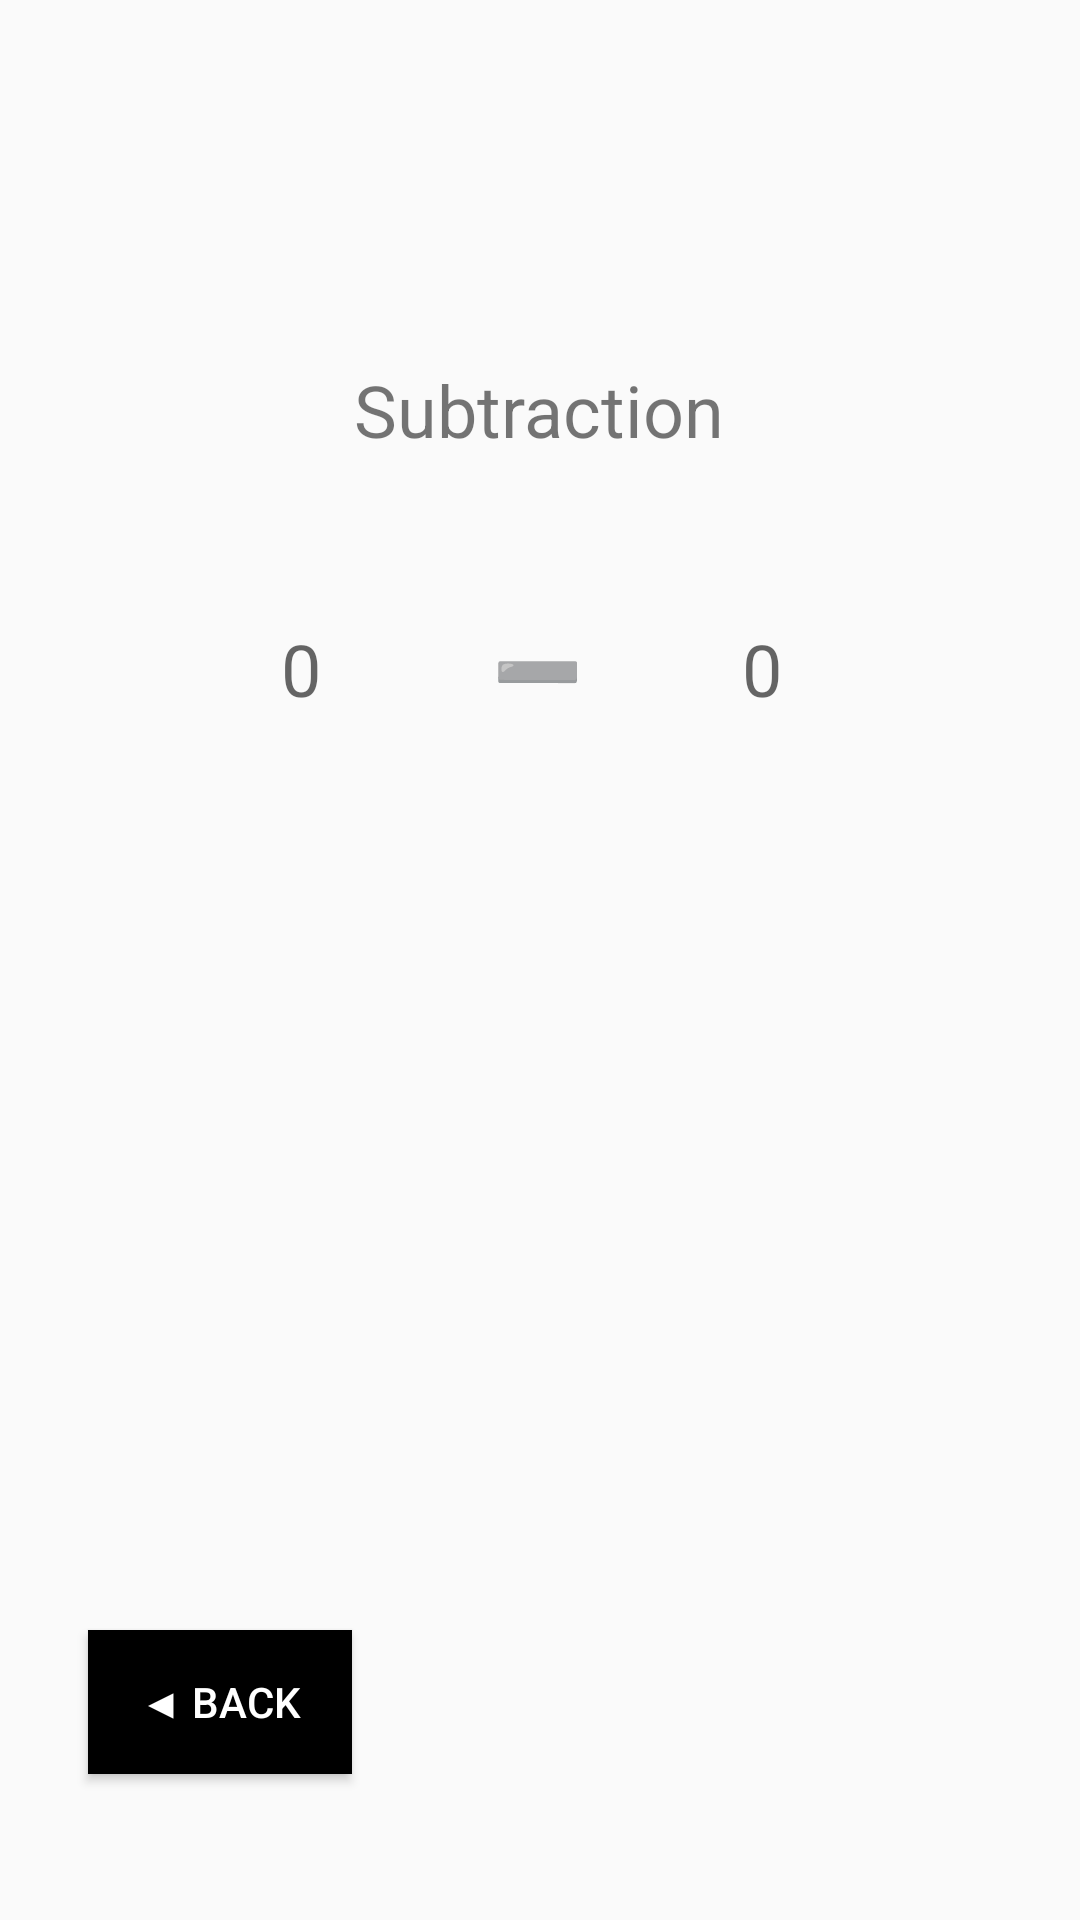

Reconstruct the res/layout file that produces this screen, plus the resources it refers to.
<!-- AndroidManifest.xml: application theme Theme.Calculator -->
<!-- res/layout/activity_subtraction.xml -->
<?xml version="1.0" encoding="utf-8"?>
<android.support.constraint.ConstraintLayout xmlns:android="http://schemas.android.com/apk/res/android"
    xmlns:app="http://schemas.android.com/apk/res-auto"
    xmlns:tools="http://schemas.android.com/tools"
    android:layout_width="match_parent"
    android:layout_height="match_parent"
    tools:context=".Subtraction">

    <TextView
        android:id="@+id/subOutput"
        android:layout_width="wrap_content"
        android:layout_height="wrap_content"
        android:textSize="34sp"
        app:layout_constraintBottom_toBottomOf="parent"
        app:layout_constraintEnd_toEndOf="parent"
        app:layout_constraintHorizontal_bias="0.498"
        app:layout_constraintStart_toStartOf="parent"
        app:layout_constraintTop_toTopOf="parent"
        app:layout_constraintVertical_bias="0.571" />

    <TextView
        android:id="@+id/desc2"
        android:layout_width="wrap_content"
        android:layout_height="wrap_content"
        android:text="Subtraction"
        android:textSize="24sp"
        app:layout_constraintBottom_toBottomOf="parent"
        app:layout_constraintEnd_toEndOf="parent"
        app:layout_constraintHorizontal_bias="0.498"
        app:layout_constraintStart_toStartOf="parent"
        app:layout_constraintTop_toTopOf="parent"
        app:layout_constraintVertical_bias="0.198" />

    <Button
        android:id="@+id/backBtn2"
        android:layout_width="wrap_content"
        android:layout_height="wrap_content"
        android:background="@color/black"
        android:paddingLeft="10dp"
        android:paddingTop="5dp"
        android:paddingRight="10dp"
        android:paddingBottom="5dp"
        android:text="◀ Back"
        android:textColor="@color/white"
        app:layout_constraintBottom_toBottomOf="parent"
        app:layout_constraintEnd_toEndOf="parent"
        app:layout_constraintHorizontal_bias="0.108"
        app:layout_constraintStart_toStartOf="parent"
        app:layout_constraintTop_toTopOf="parent"
        app:layout_constraintVertical_bias="0.918" />

    <TextView
        android:id="@+id/val1"
        android:layout_width="wrap_content"
        android:layout_height="wrap_content"
        android:hint="0"
        android:textSize="24sp"
        app:layout_constraintBottom_toBottomOf="parent"
        app:layout_constraintEnd_toStartOf="@+id/textView6"
        app:layout_constraintHorizontal_bias="0.621"
        app:layout_constraintStart_toStartOf="parent"
        app:layout_constraintTop_toTopOf="parent"
        app:layout_constraintVertical_bias="0.34" />

    <TextView
        android:id="@+id/val2"
        android:layout_width="wrap_content"
        android:layout_height="wrap_content"
        android:hint="0"
        android:textSize="24sp"
        app:layout_constraintBottom_toBottomOf="parent"
        app:layout_constraintEnd_toEndOf="parent"
        app:layout_constraintHorizontal_bias="0.348"
        app:layout_constraintStart_toEndOf="@+id/textView6"
        app:layout_constraintTop_toTopOf="parent"
        app:layout_constraintVertical_bias="0.34" />

    <TextView
        android:id="@+id/textView6"
        android:layout_width="wrap_content"
        android:layout_height="wrap_content"
        android:text="➖"
        android:textSize="24sp"
        app:layout_constraintBottom_toBottomOf="parent"
        app:layout_constraintEnd_toEndOf="parent"
        app:layout_constraintHorizontal_bias="0.498"
        app:layout_constraintStart_toStartOf="parent"
        app:layout_constraintTop_toTopOf="parent"
        app:layout_constraintVertical_bias="0.34" />

</android.support.constraint.ConstraintLayout>
<!-- resources referenced by this layout -->
<resources>
  <color name="black">#FF000000</color>
  <color name="white">#FFFFFFFF</color>
  <style name="Theme.Calculator" parent="Theme.AppCompat.Light.DarkActionBar">
          
          <item name="colorPrimary">@color/black</item>
          <item name="colorPrimaryDark">@android:color/darker_gray</item>
          <item name="colorAccent">@color/teal_200</item>
          
          <item name="android:statusBarColor" tools:targetApi="1">@color/black</item>
          <item name="android:navigationBarColor">@color/black</item>
          
      </style>
  <color name="teal_200">#FF03DAC5</color>
</resources>
